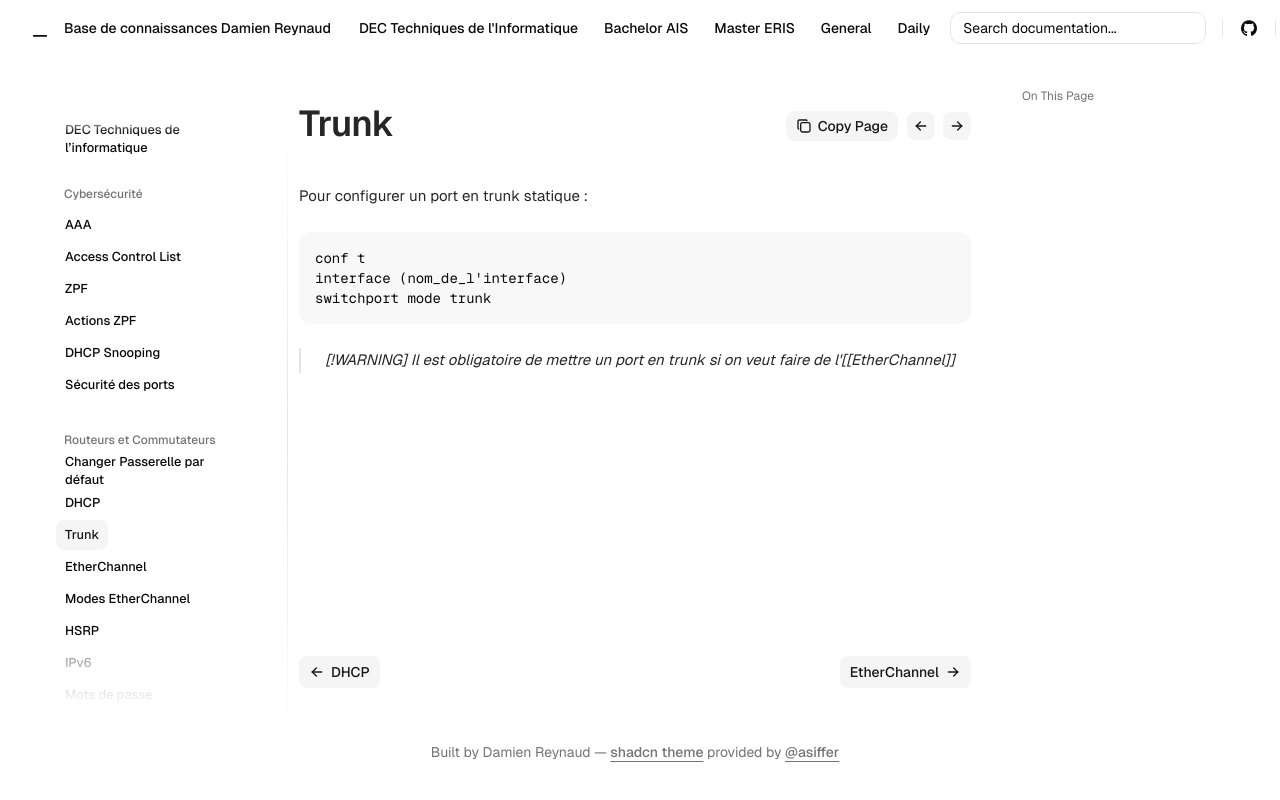

repository: Coockiepickle/Knowledge-Base · page: dec/routing-switching/trunk/index.html · generator: mkdocs


Pour configurer un port en trunk statique :

```
conf t
interface (nom_de_l'interface)
switchport mode trunk
```

>[!WARNING]
 Il est obligatoire de mettre un port en trunk si on veut faire de l'[[EtherChannel]]
